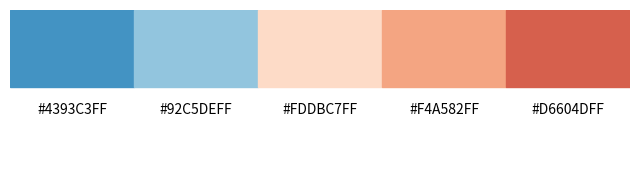

Write the Python code that produced this figure.
import matplotlib.pyplot as plt

# List of color hash codes
hash_codes = ['#2166ACFF', '#4393C3FF', '#92C5DEFF', '#D1E5F0FF', '#F7F7F7FF', '#FDDBC7FF', '#F4A582FF', '#D6604DFF', '#B2182BFF']

hash_codes = [ '#F4A582FF', '#FDDBC7FF','#F7F7F7FF', '#D1E5F0FF',  '#92C5DEFF']

hash_codes = ['#4393C3FF', '#92C5DEFF','#FDDBC7FF',  '#F4A582FF', '#D6604DFF']

# Create a figure to display the colors
fig, ax = plt.subplots(figsize=(8, 2))

# Iterate over the hash codes to display each color as a horizontal bar
for i, color in enumerate(hash_codes):
    ax.add_patch(plt.Rectangle((i, 0), 1, 1, color=color))
    ax.text(i + 0.5, -0.3, color, ha='center', va='center', fontsize=10)

# Set the x and y limits
ax.set_xlim(0, len(hash_codes))
ax.set_ylim(-1, 1)

# Remove axes
ax.axis('off')

# Show the figure
plt.show()